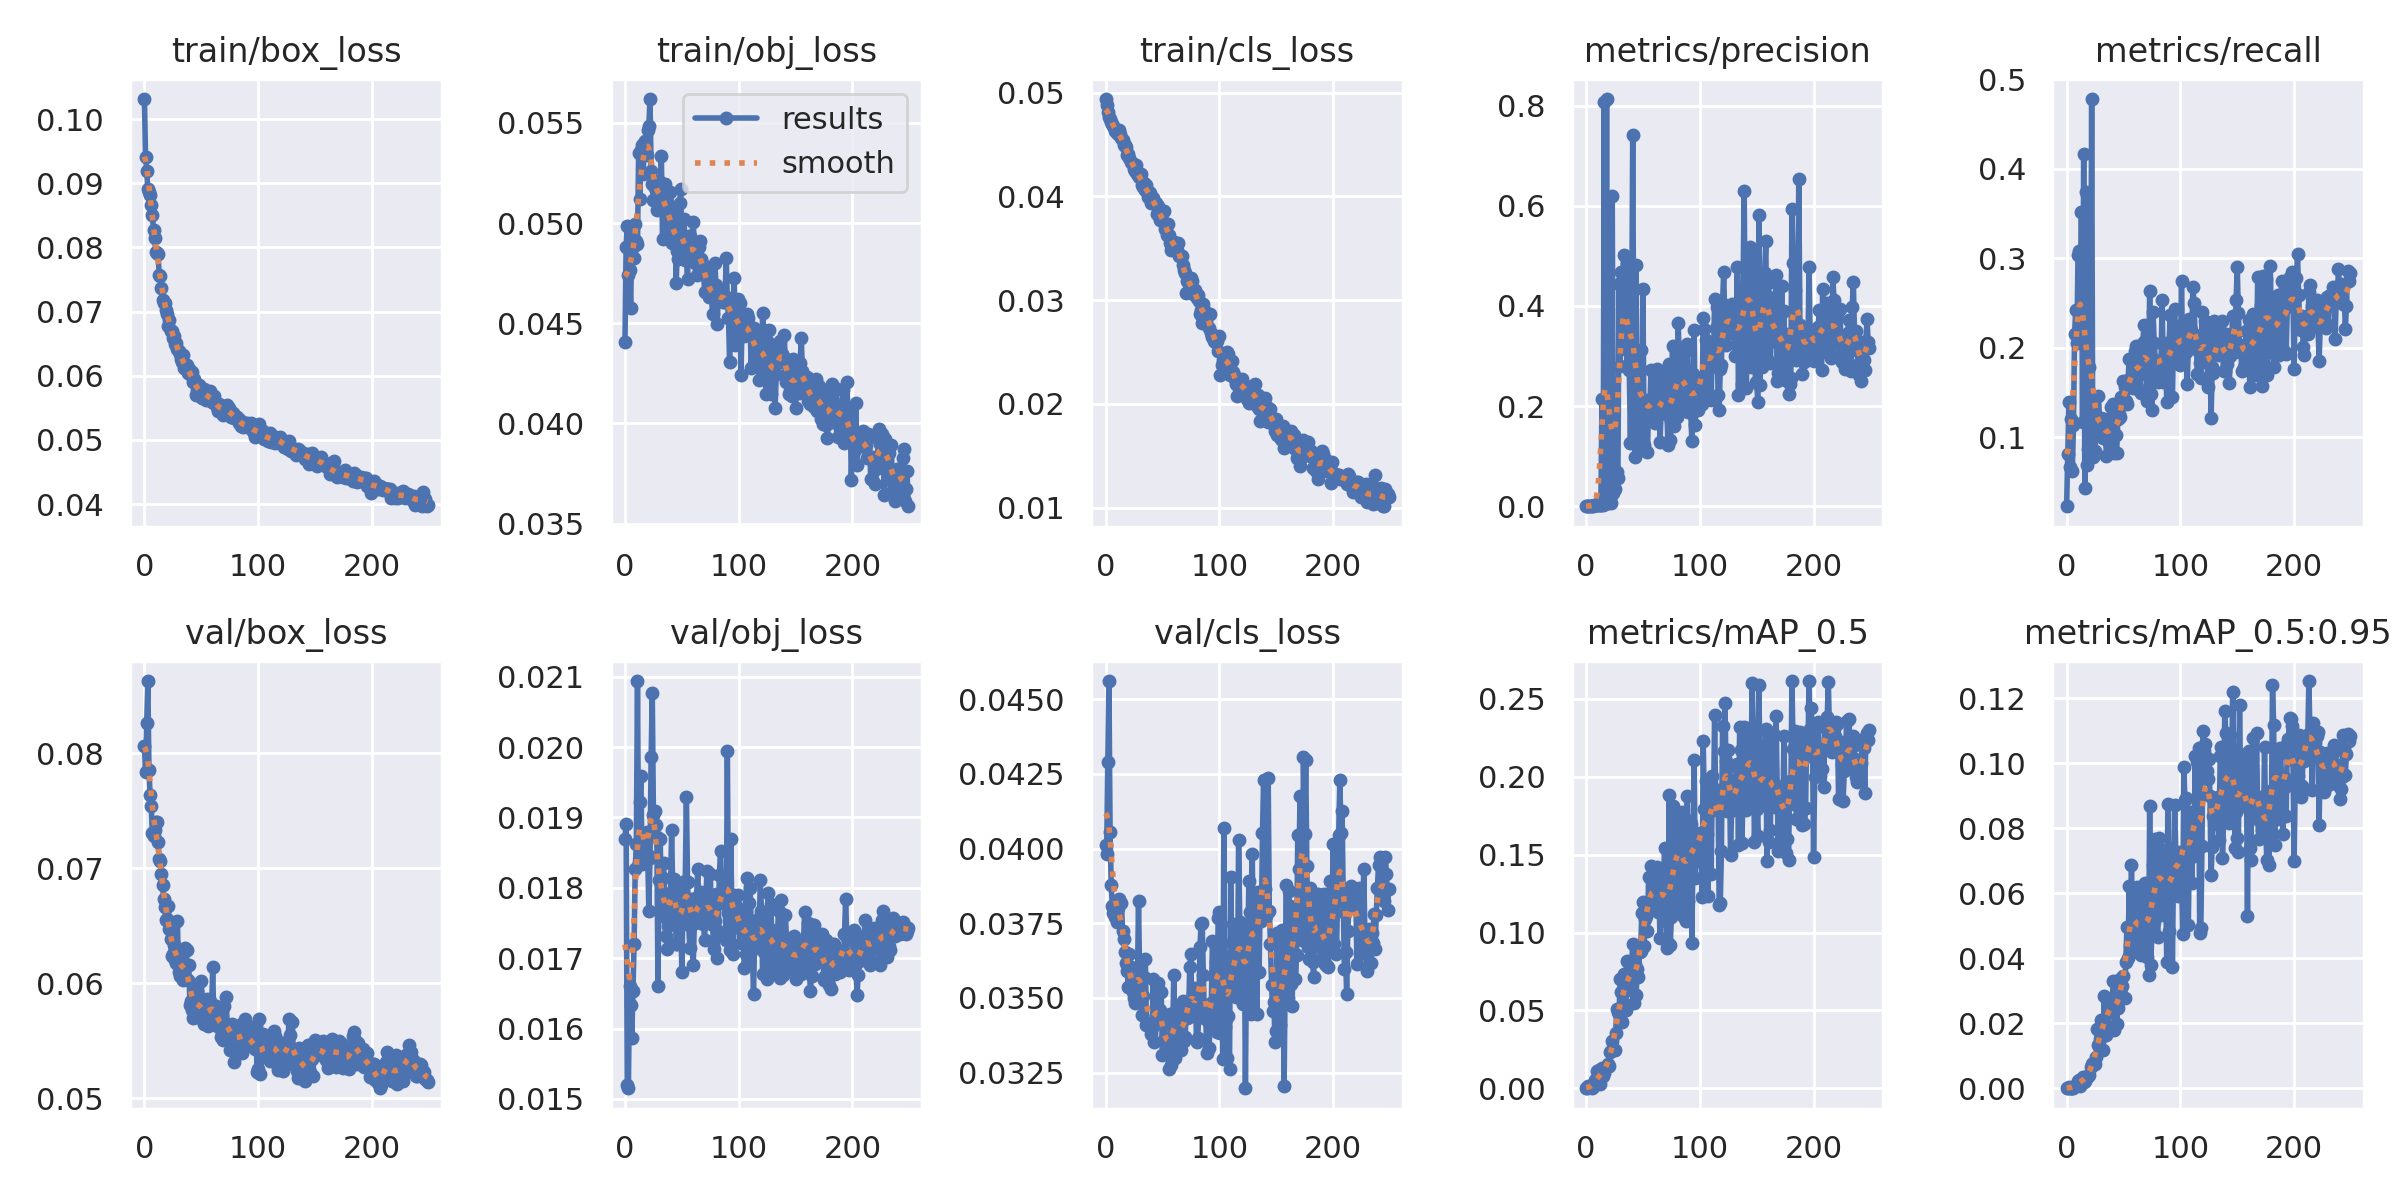

The table this chart was drawn from, first rows:
epoch, train/box_loss, train/obj_loss, train/cls_loss, metrics/precision, metrics/recall, metrics/mAP_0.5, metrics/mAP_0.5:0.95, val/box_loss, val/obj_loss, val/cls_loss, x/lr0, x/lr1, x/lr2
0, 0.1031, 0.04406, 0.04938, 0.0001607, 0.02304, 9.1164e-05, 1.4163e-05, 0.08067, 0.01869, 0.04013, 0.07079, 0.003246, 0.003246
1, 0.09417, 0.04881, 0.04877, 0.0002474, 0.08094, 0.0001767, 3.6873e-05, 0.07835, 0.01891, 0.03982, 0.04076, 0.006553, 0.006553
2, 0.09194, 0.04987, 0.04812, 0.001129, 0.1398, 0.001499, 0.0002664, 0.08262, 0.01519, 0.04289, 0.01071, 0.009834, 0.009834
3, 0.08905, 0.04741, 0.04769, 0.0005655, 0.06701, 0.0007111, 0.0001911, 0.08629, 0.01515, 0.04561, 0.009881, 0.009881, 0.009881
4, 0.08865, 0.04764, 0.04745, 0.00127, 0.1201, 0.0008046, 0.0001772, 0.07853, 0.01661, 0.04056, 0.009881, 0.009881, 0.009881
5, 0.08811, 0.04578, 0.04715, 0.0005364, 0.06246, 0.0003424, 8.4082e-05, 0.07635, 0.01633, 0.03878, 0.009842, 0.009842, 0.009842
6, 0.08663, 0.04931, 0.04695, 0.0009541, 0.1138, 0.0007526, 0.0002427, 0.07544, 0.01586, 0.03807, 0.009802, 0.009802, 0.009802
7, 0.08501, 0.04882, 0.04674, 0.001895, 0.2151, 0.002381, 0.0007136, 0.07304, 0.01654, 0.03783, 0.009762, 0.009762, 0.009762
8, 0.0827, 0.04826, 0.04635, 0.002225, 0.2419, 0.005285, 0.001015, 0.07281, 0.0172, 0.03772, 0.009723, 0.009723, 0.009723
9, 0.08149, 0.04995, 0.04642, 0.001911, 0.2048, 0.002946, 0.0008736, 0.0733, 0.01826, 0.03793, 0.009683, 0.009683, 0.009683
10, 0.07926, 0.0491, 0.04611, 0.002924, 0.3031, 0.01101, 0.002296, 0.07405, 0.01862, 0.03756, 0.009644, 0.009644, 0.009644
11, 0.07911, 0.04898, 0.04598, 0.002827, 0.3082, 0.01159, 0.002695, 0.07403, 0.02094, 0.03801, 0.009604, 0.009604, 0.009604
12, 0.07893, 0.05349, 0.04638, 0.001844, 0.2194, 0.002977, 0.0007206, 0.07229, 0.01835, 0.03831, 0.009564, 0.009564, 0.009564
13, 0.07576, 0.05122, 0.04599, 0.003143, 0.3514, 0.008775, 0.002047, 0.07076, 0.01922, 0.03818, 0.009525, 0.009525, 0.009525
14, 0.07559, 0.05364, 0.04567, 0.2142, 0.1176, 0.01324, 0.003427, 0.0706, 0.01959, 0.03817, 0.009485, 0.009485, 0.009485
15, 0.07368, 0.05389, 0.04544, 0.003579, 0.416, 0.007844, 0.00196, 0.06951, 0.01834, 0.03723, 0.009446, 0.009446, 0.009446
16, 0.07179, 0.05243, 0.04492, 0.8068, 0.04348, 0.0101, 0.002219, 0.06851, 0.01862, 0.03696, 0.009406, 0.009406, 0.009406
17, 0.0713, 0.05401, 0.04493, 0.004424, 0.3736, 0.01278, 0.003289, 0.06729, 0.01847, 0.03655, 0.009366, 0.009366, 0.009366
18, 0.0714, 0.05411, 0.04476, 0.813, 0.06957, 0.01395, 0.00356, 0.06662, 0.0184, 0.03617, 0.009327, 0.009327, 0.009327
19, 0.07021, 0.0534, 0.04395, 0.006658, 0.08696, 0.01547, 0.003887, 0.06548, 0.01879, 0.03591, 0.009287, 0.009287, 0.009287
20, 0.06966, 0.05465, 0.04407, 0.008913, 0.1788, 0.01447, 0.004206, 0.06558, 0.01846, 0.03537, 0.009248, 0.009248, 0.009248
21, 0.0678, 0.05486, 0.04374, 0.01567, 0.1326, 0.0236, 0.006567, 0.06671, 0.01766, 0.03646, 0.009208, 0.009208, 0.009208
22, 0.0687, 0.05619, 0.04328, 0.007186, 0.4777, 0.02397, 0.007562, 0.06467, 0.01842, 0.03603, 0.009168, 0.009168, 0.009168
23, 0.06691, 0.0526, 0.04319, 0.6201, 0.07826, 0.03027, 0.007645, 0.06381, 0.01986, 0.03532, 0.009129, 0.009129, 0.009129
24, 0.06695, 0.05194, 0.0431, 0.02677, 0.08044, 0.02526, 0.007691, 0.06233, 0.02077, 0.03519, 0.009089, 0.009089, 0.009089
25, 0.06583, 0.05116, 0.04261, 0.03438, 0.08522, 0.02474, 0.007515, 0.06254, 0.01904, 0.035, 0.00905, 0.00905, 0.00905
26, 0.06617, 0.05174, 0.04243, 0.05838, 0.1076, 0.03565, 0.009728, 0.06334, 0.0191, 0.03483, 0.00901, 0.00901, 0.00901
27, 0.06502, 0.052, 0.04302, 0.06838, 0.1108, 0.05118, 0.01838, 0.06203, 0.01888, 0.03547, 0.00897, 0.00897, 0.00897
28, 0.06505, 0.05067, 0.0422, 0.05583, 0.1459, 0.04916, 0.01327, 0.06174, 0.01872, 0.03529, 0.008931, 0.008931, 0.008931
29, 0.06411, 0.05106, 0.04186, 0.4434, 0.1187, 0.04804, 0.01516, 0.0654, 0.01661, 0.03823, 0.008891, 0.008891, 0.008891
30, 0.06392, 0.05212, 0.04194, 0.2802, 0.1216, 0.07035, 0.02113, 0.06097, 0.01811, 0.0357, 0.008852, 0.008852, 0.008852
31, 0.06341, 0.05146, 0.04213, 0.4676, 0.117, 0.06193, 0.01854, 0.06063, 0.01869, 0.035, 0.008812, 0.008812, 0.008812
32, 0.06268, 0.05334, 0.04111, 0.4505, 0.09913, 0.04246, 0.01168, 0.062, 0.01771, 0.03442, 0.008772, 0.008772, 0.008772
33, 0.06213, 0.04921, 0.04094, 0.5017, 0.1201, 0.07361, 0.02848, 0.06082, 0.01814, 0.03507, 0.008733, 0.008733, 0.008733
34, 0.06328, 0.05083, 0.04131, 0.3134, 0.1141, 0.06253, 0.01995, 0.06026, 0.01835, 0.03569, 0.008693, 0.008693, 0.008693
35, 0.06121, 0.05193, 0.04063, 0.4584, 0.07956, 0.05054, 0.01656, 0.0608, 0.01759, 0.03629, 0.008654, 0.008654, 0.008654
36, 0.06125, 0.0513, 0.04107, 0.2798, 0.1096, 0.08168, 0.02693, 0.06308, 0.01731, 0.0341, 0.008614, 0.008614, 0.008614
37, 0.06175, 0.05104, 0.0399, 0.4929, 0.09401, 0.0746, 0.02435, 0.06288, 0.01713, 0.03416, 0.008574, 0.008574, 0.008574
38, 0.06037, 0.04925, 0.04043, 0.2714, 0.09504, 0.06973, 0.02348, 0.06027, 0.01746, 0.03414, 0.008535, 0.008535, 0.008535
39, 0.06099, 0.04941, 0.04035, 0.1268, 0.1334, 0.07115, 0.02726, 0.06155, 0.01759, 0.03411, 0.008495, 0.008495, 0.008495
40, 0.06051, 0.05155, 0.0394, 0.3094, 0.1229, 0.07976, 0.02581, 0.05807, 0.01793, 0.03377, 0.008456, 0.008456, 0.008456
41, 0.06007, 0.04902, 0.03976, 0.7412, 0.137, 0.09243, 0.03302, 0.05846, 0.01881, 0.034, 0.008416, 0.008416, 0.008416
42, 0.06054, 0.05059, 0.03984, 0.261, 0.08217, 0.05475, 0.01787, 0.05767, 0.01795, 0.03563, 0.008376, 0.008376, 0.008376
43, 0.05897, 0.04994, 0.03942, 0.09913, 0.1028, 0.07993, 0.02577, 0.05696, 0.01812, 0.03353, 0.008337, 0.008337, 0.008337
44, 0.05949, 0.05026, 0.03941, 0.482, 0.08271, 0.06009, 0.01972, 0.05985, 0.01792, 0.03468, 0.008297, 0.008297, 0.008297
45, 0.05702, 0.04702, 0.03833, 0.157, 0.1207, 0.07662, 0.02457, 0.05761, 0.01721, 0.03422, 0.008258, 0.008258, 0.008258
46, 0.05782, 0.04861, 0.03909, 0.1192, 0.1264, 0.07142, 0.02775, 0.05929, 0.01719, 0.03551, 0.008218, 0.008218, 0.008218
47, 0.05733, 0.04818, 0.0384, 0.1476, 0.1225, 0.08736, 0.03351, 0.05782, 0.0177, 0.03434, 0.008178, 0.008178, 0.008178
48, 0.05855, 0.05101, 0.03776, 0.3125, 0.1445, 0.08842, 0.03163, 0.05767, 0.01797, 0.03459, 0.008139, 0.008139, 0.008139
49, 0.05805, 0.05168, 0.03839, 0.1376, 0.1415, 0.1128, 0.03159, 0.05693, 0.01762, 0.03519, 0.008099, 0.008099, 0.008099
50, 0.05752, 0.04864, 0.03773, 0.4329, 0.1625, 0.1197, 0.03445, 0.06021, 0.01681, 0.0331, 0.00806, 0.00806, 0.00806
51, 0.05658, 0.0484, 0.03858, 0.1229, 0.1565, 0.09126, 0.02793, 0.05789, 0.01778, 0.03411, 0.00802, 0.00802, 0.00802
52, 0.05796, 0.05018, 0.03686, 0.1993, 0.1408, 0.1084, 0.03882, 0.05646, 0.01756, 0.03366, 0.00798, 0.00798, 0.00798
53, 0.05763, 0.04818, 0.03714, 0.2114, 0.1369, 0.1109, 0.04957, 0.0566, 0.0181, 0.03351, 0.007941, 0.007941, 0.007941
54, 0.05629, 0.04817, 0.03627, 0.109, 0.1641, 0.101, 0.04023, 0.05719, 0.0193, 0.03336, 0.007901, 0.007901, 0.007901
55, 0.05643, 0.0472, 0.03736, 0.2097, 0.1871, 0.1359, 0.0624, 0.05858, 0.01809, 0.03336, 0.007862, 0.007862, 0.007862
56, 0.05706, 0.04936, 0.03624, 0.186, 0.1623, 0.119, 0.0441, 0.05624, 0.01748, 0.03262, 0.007822, 0.007822, 0.007822
57, 0.05656, 0.04937, 0.0355, 0.2715, 0.1581, 0.1429, 0.06882, 0.05681, 0.01715, 0.03445, 0.007782, 0.007782, 0.007782
58, 0.0577, 0.04823, 0.03487, 0.2043, 0.1556, 0.133, 0.04886, 0.0584, 0.01784, 0.03277, 0.007743, 0.007743, 0.007743
59, 0.05596, 0.04831, 0.03563, 0.1876, 0.1769, 0.1165, 0.05142, 0.05723, 0.01775, 0.0337, 0.007703, 0.007703, 0.007703
... 190 more rows
